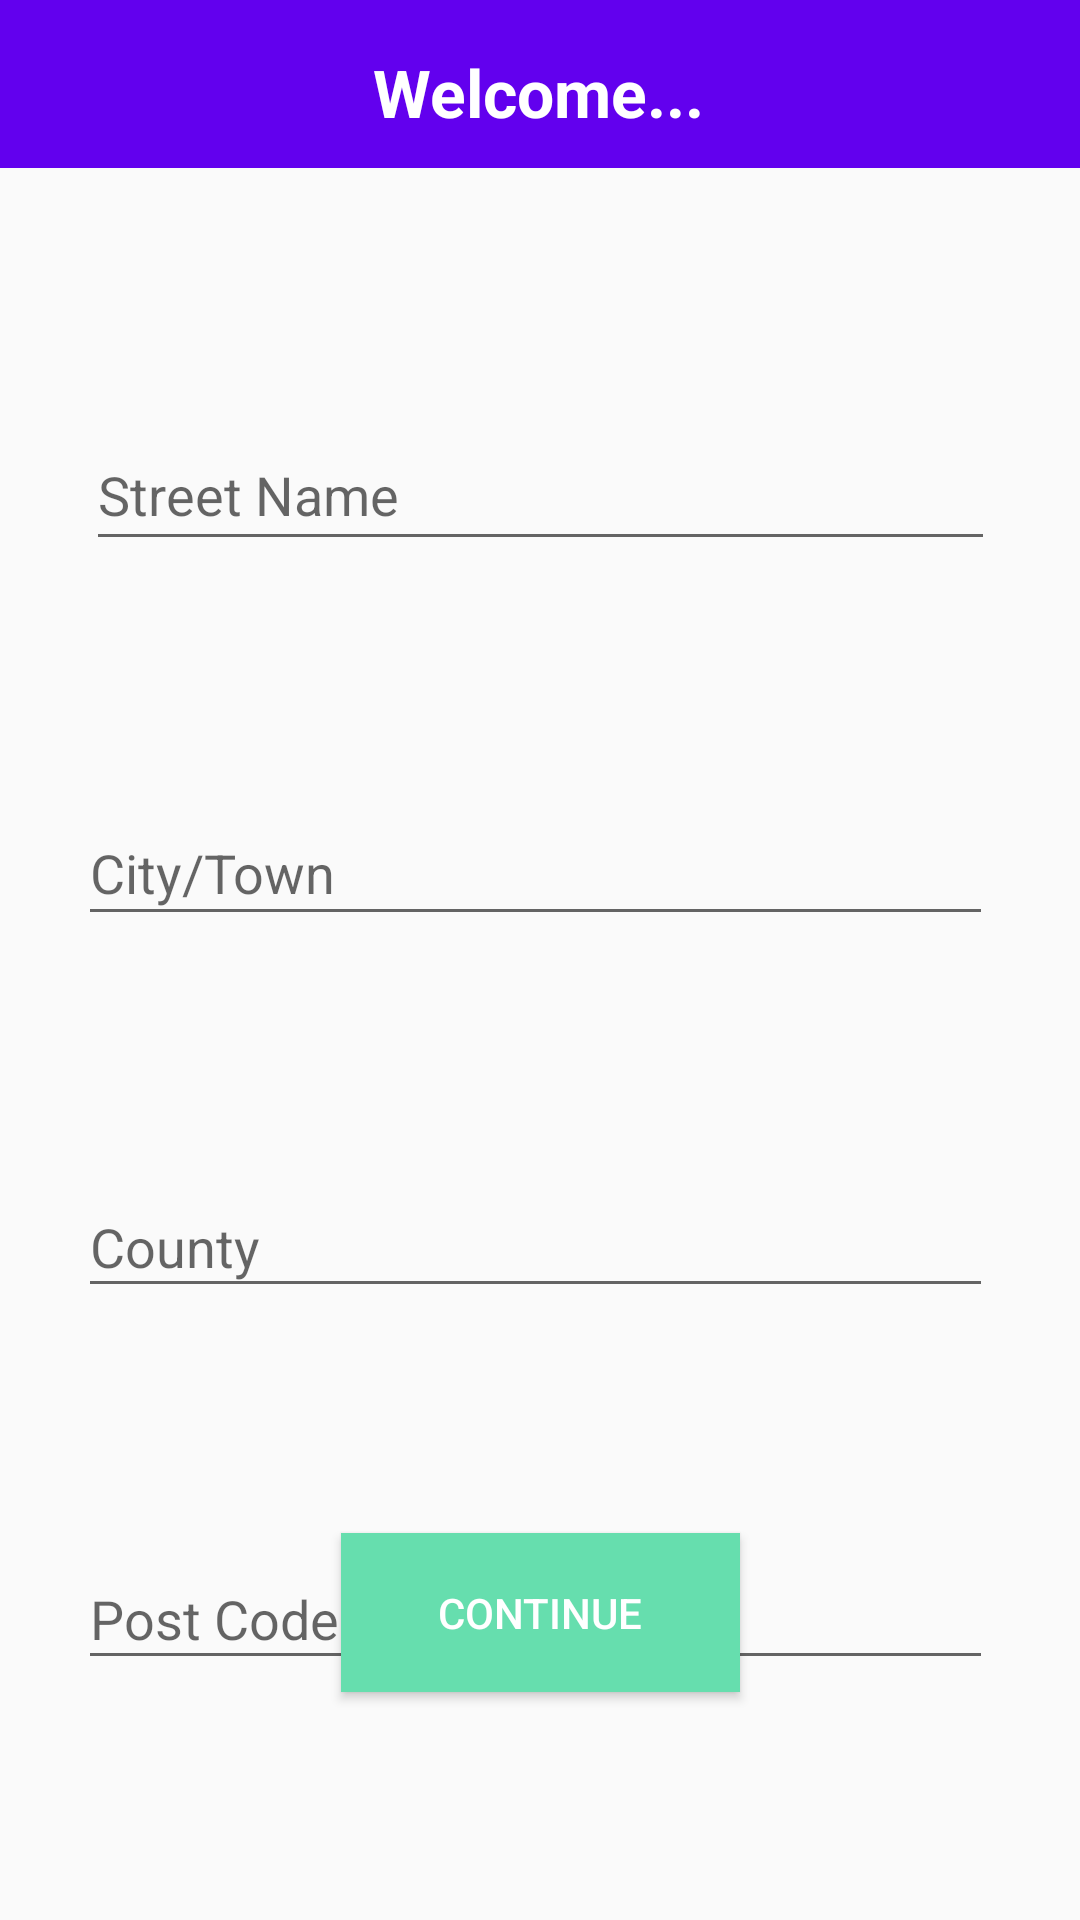

Layout XML and referenced resources for this Android screen:
<!-- AndroidManifest.xml: application theme AppTheme -->
<!-- res/layout/activity_onboarding.xml -->
<?xml version="1.0" encoding="utf-8"?>
<androidx.constraintlayout.widget.ConstraintLayout xmlns:android="http://schemas.android.com/apk/res/android"
    xmlns:app="http://schemas.android.com/apk/res-auto"
    xmlns:tools="http://schemas.android.com/tools"
    android:layout_width="match_parent"
    android:layout_height="match_parent"
    tools:context=".Onboarding">

    <EditText
        android:id="@+id/streetName"
        android:layout_width="303dp"
        android:layout_height="47dp"
        android:layout_marginTop="84dp"
        android:ems="10"
        android:hint="Street Name"
        android:inputType="textPersonName"
        android:text=""
        app:layout_constraintEnd_toEndOf="parent"
        app:layout_constraintStart_toStartOf="parent"
        app:layout_constraintTop_toBottomOf="@+id/toolbar3" />

    <EditText
        android:id="@+id/city"
        android:layout_width="305dp"
        android:layout_height="45dp"
        android:layout_marginTop="80dp"
        android:ems="10"
        android:hint="City/Town"
        android:inputType="textPersonName"
        android:text=""
        app:layout_constraintEnd_toEndOf="parent"
        app:layout_constraintHorizontal_bias="0.471"
        app:layout_constraintStart_toStartOf="parent"
        app:layout_constraintTop_toBottomOf="@+id/streetName" />

    <EditText
        android:id="@+id/county"
        android:layout_width="305dp"
        android:layout_height="44dp"
        android:layout_marginTop="80dp"
        android:ems="10"
        android:hint="County"
        android:inputType="textPersonName"
        android:text=""
        app:layout_constraintEnd_toEndOf="parent"
        app:layout_constraintHorizontal_bias="0.471"
        app:layout_constraintStart_toStartOf="parent"
        app:layout_constraintTop_toBottomOf="@+id/city" />

    <EditText
        android:id="@+id/postCode"
        android:layout_width="305dp"
        android:layout_height="44dp"
        android:layout_marginTop="80dp"
        android:ems="10"
        android:hint="Post Code"
        android:inputType="textPersonName"
        android:text=""
        app:layout_constraintEnd_toEndOf="parent"
        app:layout_constraintHorizontal_bias="0.471"
        app:layout_constraintStart_toStartOf="parent"
        app:layout_constraintTop_toBottomOf="@+id/county" />

    <Button
        android:id="@+id/continueButton"
        android:layout_width="133dp"
        android:layout_height="53dp"
        android:layout_marginBottom="76dp"
        android:background="@color/primaryColor"
        android:text="Continue"
        android:textColor="@color/white"
        app:layout_constraintBottom_toBottomOf="parent"
        app:layout_constraintEnd_toEndOf="parent"
        app:layout_constraintStart_toStartOf="parent" />

    <androidx.appcompat.widget.Toolbar
        android:id="@+id/toolbar3"
        android:layout_width="409dp"
        android:layout_height="wrap_content"
        android:background="?attr/colorPrimary"
        android:minHeight="?attr/actionBarSize"
        android:theme="?attr/actionBarTheme"
        app:layout_constraintStart_toStartOf="parent"
        app:layout_constraintTop_toTopOf="parent" />

    <TextView
        android:id="@+id/textView5"
        android:layout_width="176dp"
        android:layout_height="37dp"
        android:text="Welcome..."
        android:textAlignment="center"
        android:textAppearance="@style/TextAppearance.AppCompat.Large"
        android:textColor="#FFFFFF"
        android:textStyle="bold"
        app:layout_constraintBottom_toBottomOf="@+id/toolbar3"
        app:layout_constraintEnd_toEndOf="parent"
        app:layout_constraintHorizontal_bias="0.497"
        app:layout_constraintStart_toStartOf="@+id/toolbar3"
        app:layout_constraintTop_toTopOf="@+id/toolbar3"
        app:layout_constraintVertical_bias="0.842" />

</androidx.constraintlayout.widget.ConstraintLayout>
<!-- resources referenced by this layout -->
<resources>
  <color name="primaryColor">#66deae</color>
  <color name="white">#FFFFFF</color>
  <style name="AppTheme" parent="Theme.AppCompat.Light.NoActionBar">
          <item name="colorPrimary">@color/design_default_color_primary</item>
          <item name="colorPrimaryDark">@color/design_default_color_primary_dark</item>
      </style>
</resources>
